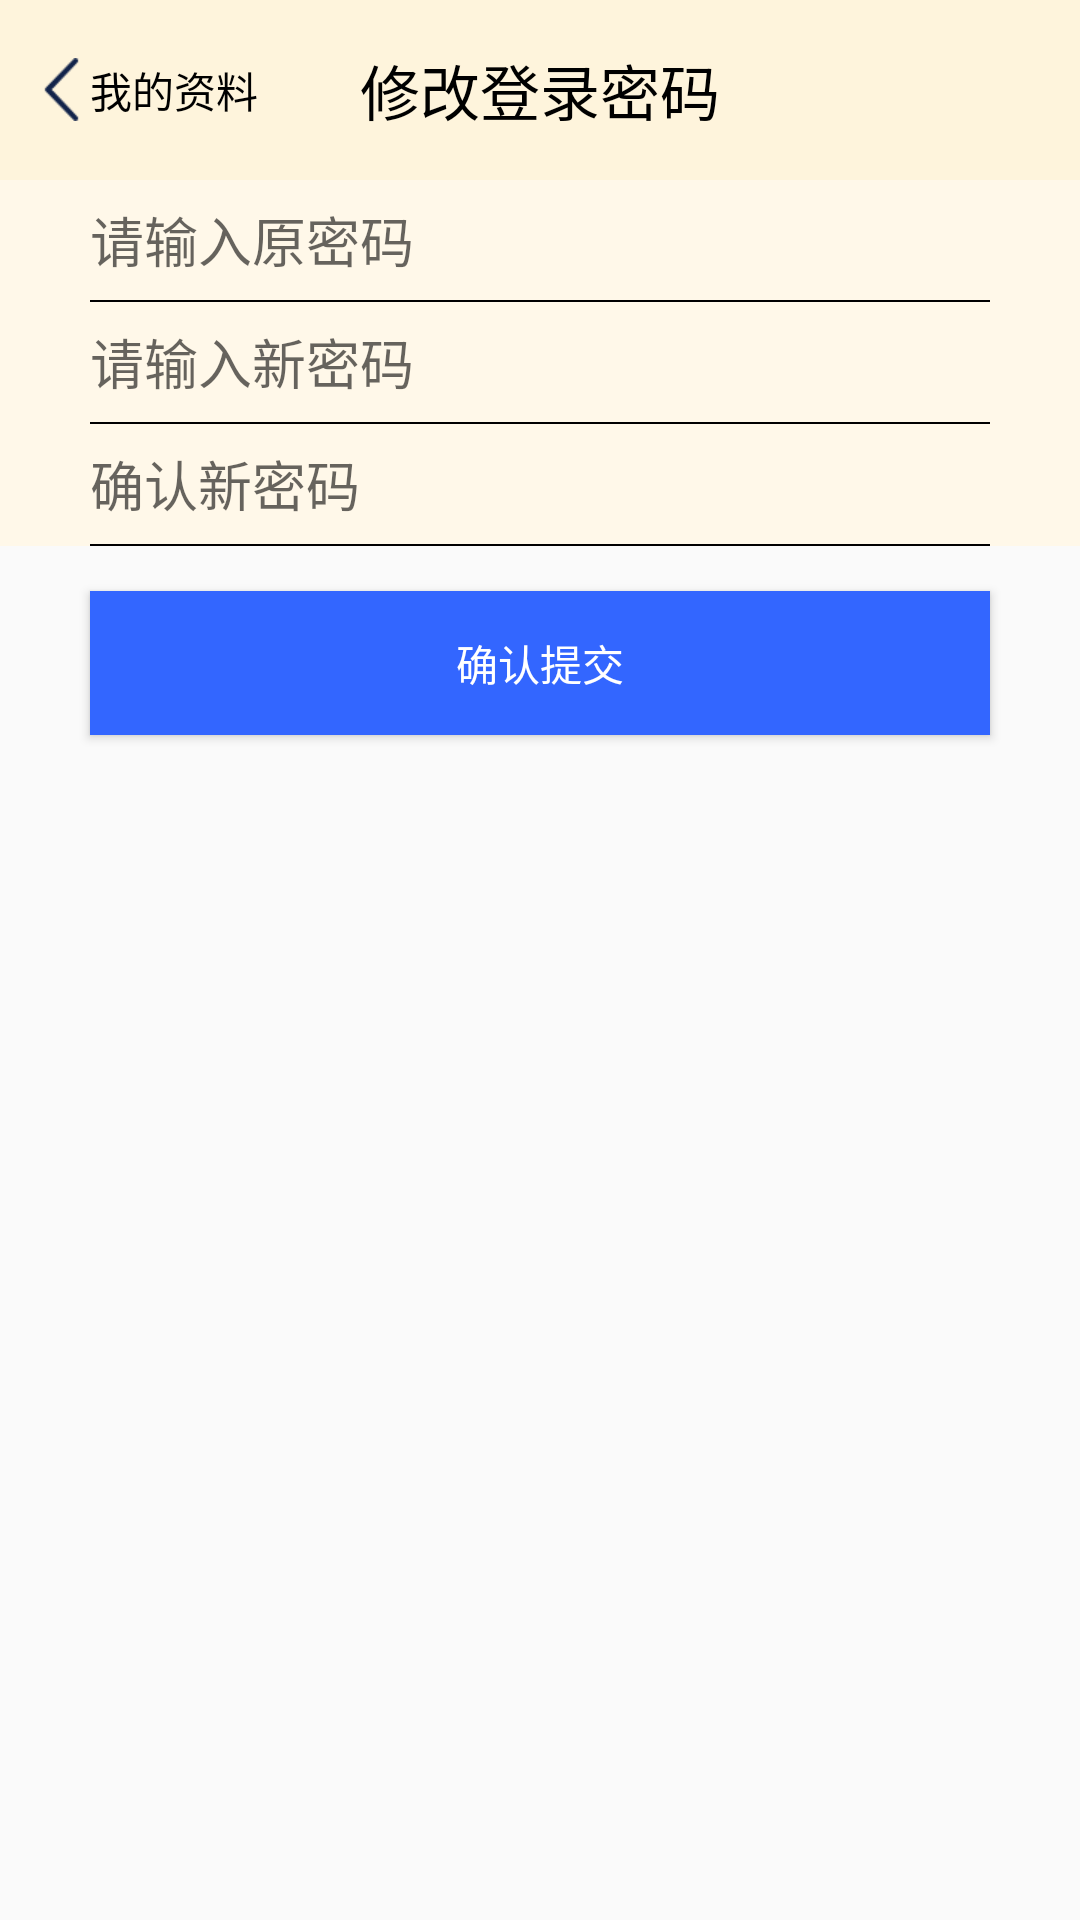

Reconstruct the res/layout file that produces this screen, plus the resources it refers to.
<!-- AndroidManifest.xml: application theme AppTheme -->
<!-- res/layout/activity_change_loginpwd.xml -->
<?xml version="1.0" encoding="utf-8"?>
<LinearLayout xmlns:android="http://schemas.android.com/apk/res/android"
    xmlns:tools="http://schemas.android.com/tools"
    android:id="@+id/activity_change_loginpwd"
    android:layout_width="match_parent"
    android:layout_height="match_parent"
    android:orientation="vertical"
    tools:context="com.xiaoge.fragmenttabhostdemo.activity.ChangeLoginpwdActivity">


    <RelativeLayout
        android:layout_width="match_parent"
        android:layout_height="@dimen/title_height"
        android:background="@color/titlecolor">

        <RelativeLayout
            android:id="@id/back"
            android:layout_width="match_parent"
            android:layout_height="60dp"
            android:background="@color/titlecolor"
            android:clickable="true">

            <ImageView
                android:layout_width="wrap_content"
                android:layout_height="wrap_content"
                android:layout_centerVertical="true"
                android:layout_marginLeft="@dimen/name_margin_small"
                android:src="@mipmap/back" />

            <TextView

                android:layout_width="wrap_content"
                android:layout_height="wrap_content"
                android:layout_centerVertical="true"
                android:layout_marginLeft="@dimen/name_margin_left"
                android:text="@string/my_data"
                android:textColor="@color/black" />


        </RelativeLayout>

        <TextView
            android:layout_width="wrap_content"
            android:layout_height="wrap_content"
            android:layout_centerInParent="true"
            android:text="@string/change_loginpwd"
            android:textColor="@color/black"
            android:textSize="@dimen/margin_left" />

    </RelativeLayout>

    <LinearLayout
        android:layout_width="match_parent"
        android:layout_height="wrap_content"
        android:background="@color/light_yellow"
        android:orientation="vertical">


        <EditText
            android:layout_width="match_parent"
            android:layout_height="@dimen/name_margin_top"
            android:layout_below="@id/butterfly"
            android:layout_marginLeft="@dimen/name_margin_left"
            android:background="@null"
            android:hint="@string/old_pwd" />


        <View
            android:layout_width="match_parent"
            android:layout_height="0.5dp"
            android:layout_marginLeft="@dimen/name_margin_left"
            android:layout_marginRight="@dimen/name_margin_left"
            android:background="@color/black" />


        <EditText
            android:layout_width="match_parent"
            android:layout_height="@dimen/name_margin_top"
            android:layout_below="@id/butterfly"
            android:layout_marginLeft="@dimen/name_margin_left"
            android:background="@null"
            android:hint="@string/new_pwd" />

        <View
            android:layout_width="match_parent"
            android:layout_height="0.5dp"
            android:layout_marginLeft="@dimen/name_margin_left"
            android:layout_marginRight="@dimen/name_margin_left"
            android:background="@color/black" />

        <EditText
            android:layout_width="match_parent"
            android:layout_height="@dimen/name_margin_top"
            android:layout_below="@id/butterfly"
            android:layout_marginLeft="@dimen/name_margin_left"
            android:background="@null"
            android:hint="@string/confirm_newpwd" />

        <View
            android:layout_width="match_parent"
            android:layout_height="0.5dp"
            android:layout_marginLeft="@dimen/name_margin_left"
            android:layout_marginRight="@dimen/name_margin_left"
            android:background="@color/black" />
    </LinearLayout>


    <Button
        android:layout_width="match_parent"
        android:layout_height="wrap_content"
        android:layout_marginLeft="@dimen/name_margin_left"
        android:layout_marginRight="@dimen/name_margin_left"
        android:layout_marginTop="@dimen/tab_top_fontsize"
        android:background="@color/title_blue"
        android:text="@string/confirm_push"
        android:textColor="@color/white" />
</LinearLayout>
<!-- resources referenced by this layout -->
<resources>
  <color name="black">#000</color>
  <color name="light_yellow">#fff8e9</color>
  <color name="title_blue">#3366FF</color>
  <color name="titlecolor">#fef4dc</color>
  <color name="white">#ffffff</color>
  <dimen name="margin_left">20dp</dimen>
  <dimen name="name_margin_left">30dp</dimen>
  <dimen name="name_margin_small">10dp</dimen>
  <dimen name="name_margin_top">40dp</dimen>
  <dimen name="tab_top_fontsize">15sp</dimen>
  <dimen name="title_height">60dp</dimen>
  <!-- mipmap back: png bitmap (mipmap-xhdpi, 440 bytes) -->
  <string name="change_loginpwd">修改登录密码</string>
  <string name="confirm_newpwd">确认新密码</string>
  <string name="confirm_push">确认提交</string>
  <string name="my_data">我的资料</string>
  <string name="new_pwd">请输入新密码</string>
  <string name="old_pwd">请输入原密码</string>
  <style name="AppTheme" parent="Theme.AppCompat.Light.NoActionBar">
          
          <item name="colorPrimary">@color/colorPrimary</item>
          <item name="colorPrimaryDark">@color/colorPrimaryDark</item>
          <item name="colorAccent">@color/colorAccent</item>
      </style>
  <color name="colorPrimary">#3F51B5</color>
  <color name="colorPrimaryDark">#303F9F</color>
  <color name="colorAccent">#FF4081</color>
</resources>
